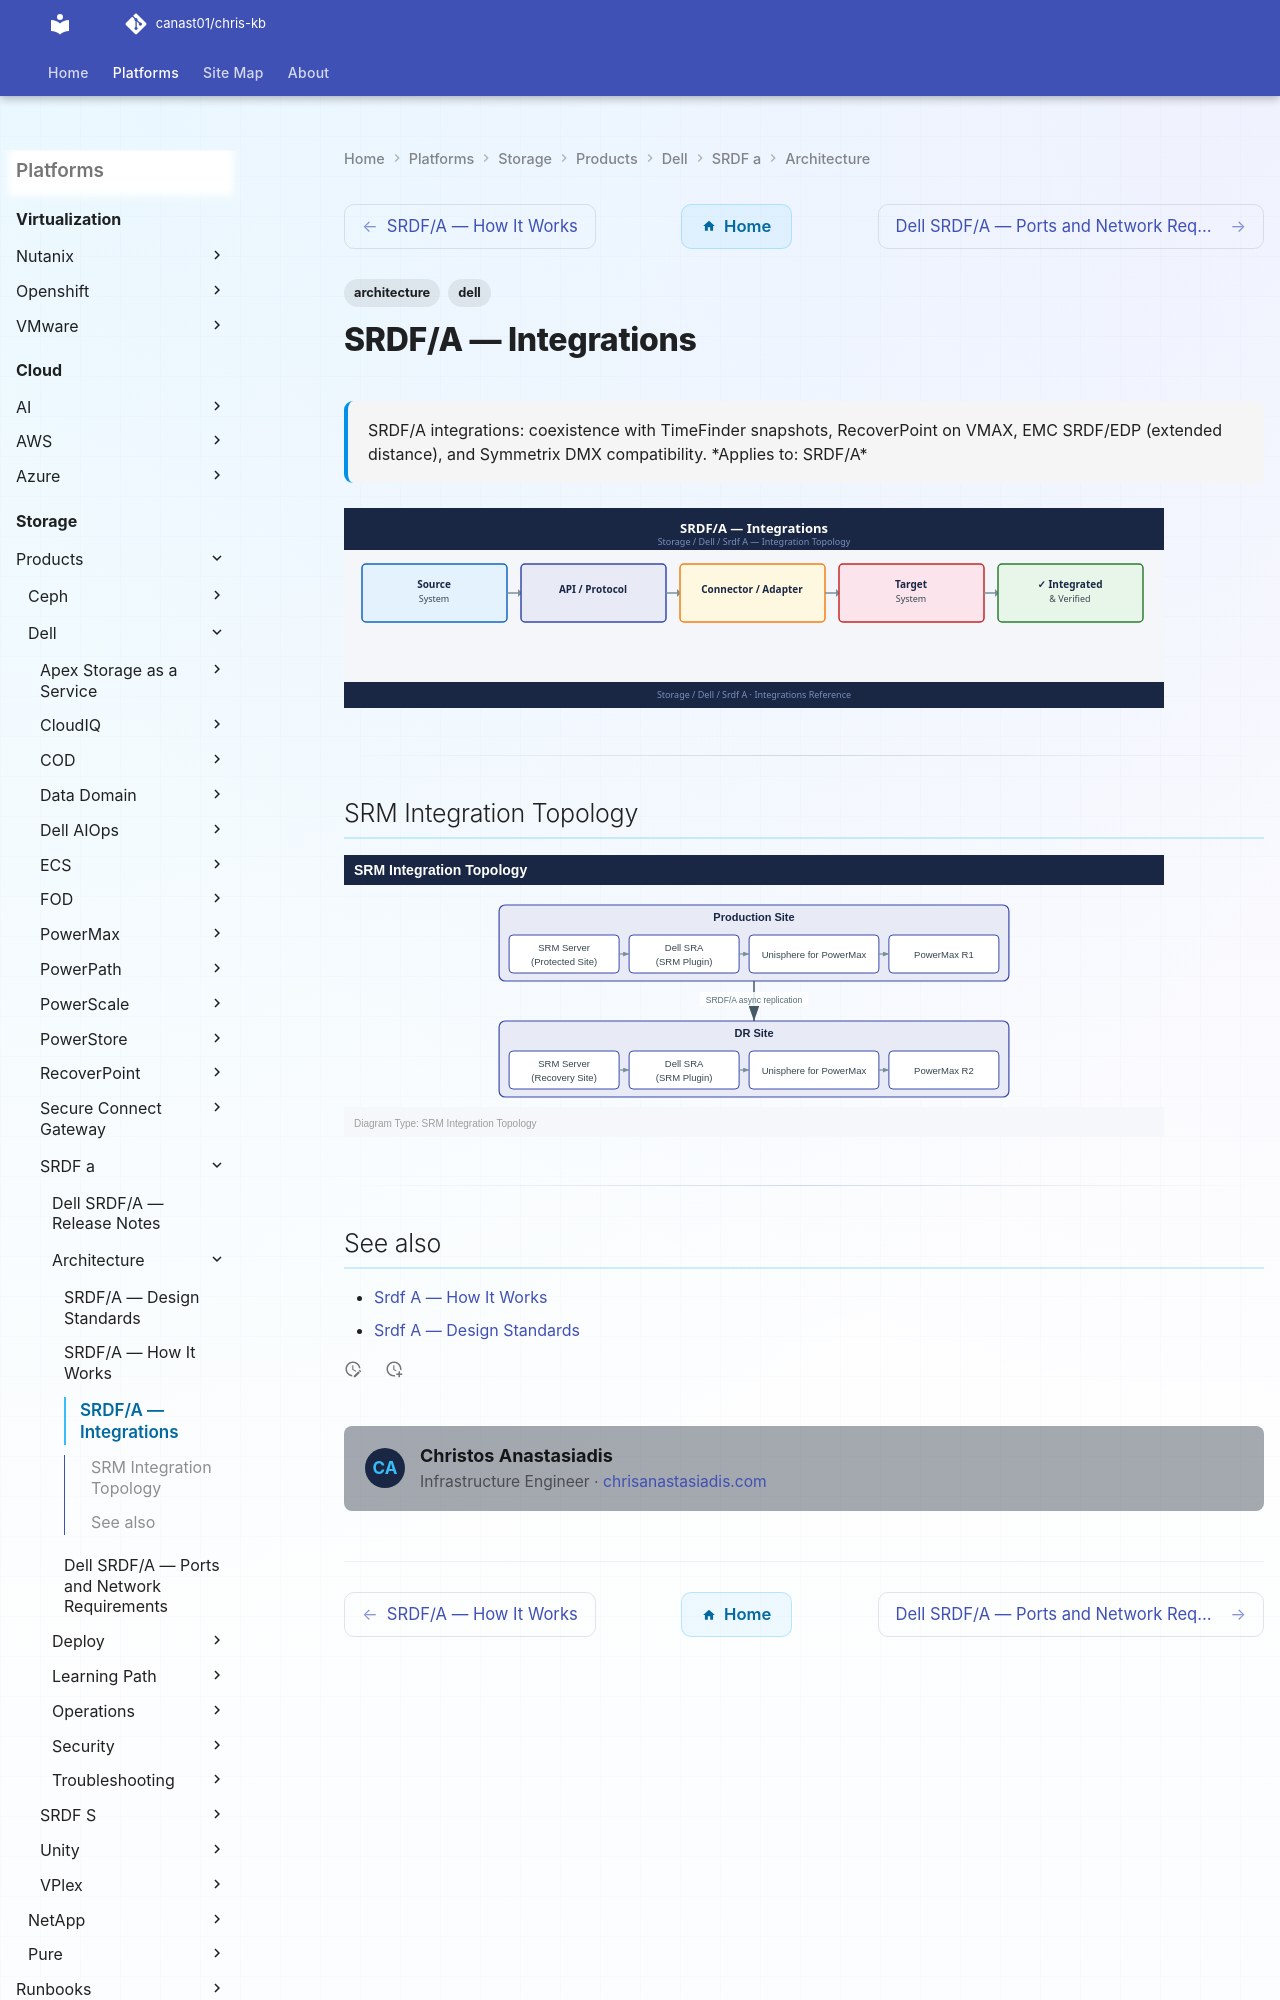

repository: canast01/chris-kb · page: storage/products/dell/srdf-a/architecture/integrations/index.html · generator: mkdocs

---
tags:
  - architecture
  - dell
description: "SRDF/A integrations: coexistence with TimeFinder snapshots, RecoverPoint on VMAX, EMC SRDF/EDP (extended distance), and Symmetrix DMX compatibility."
---
